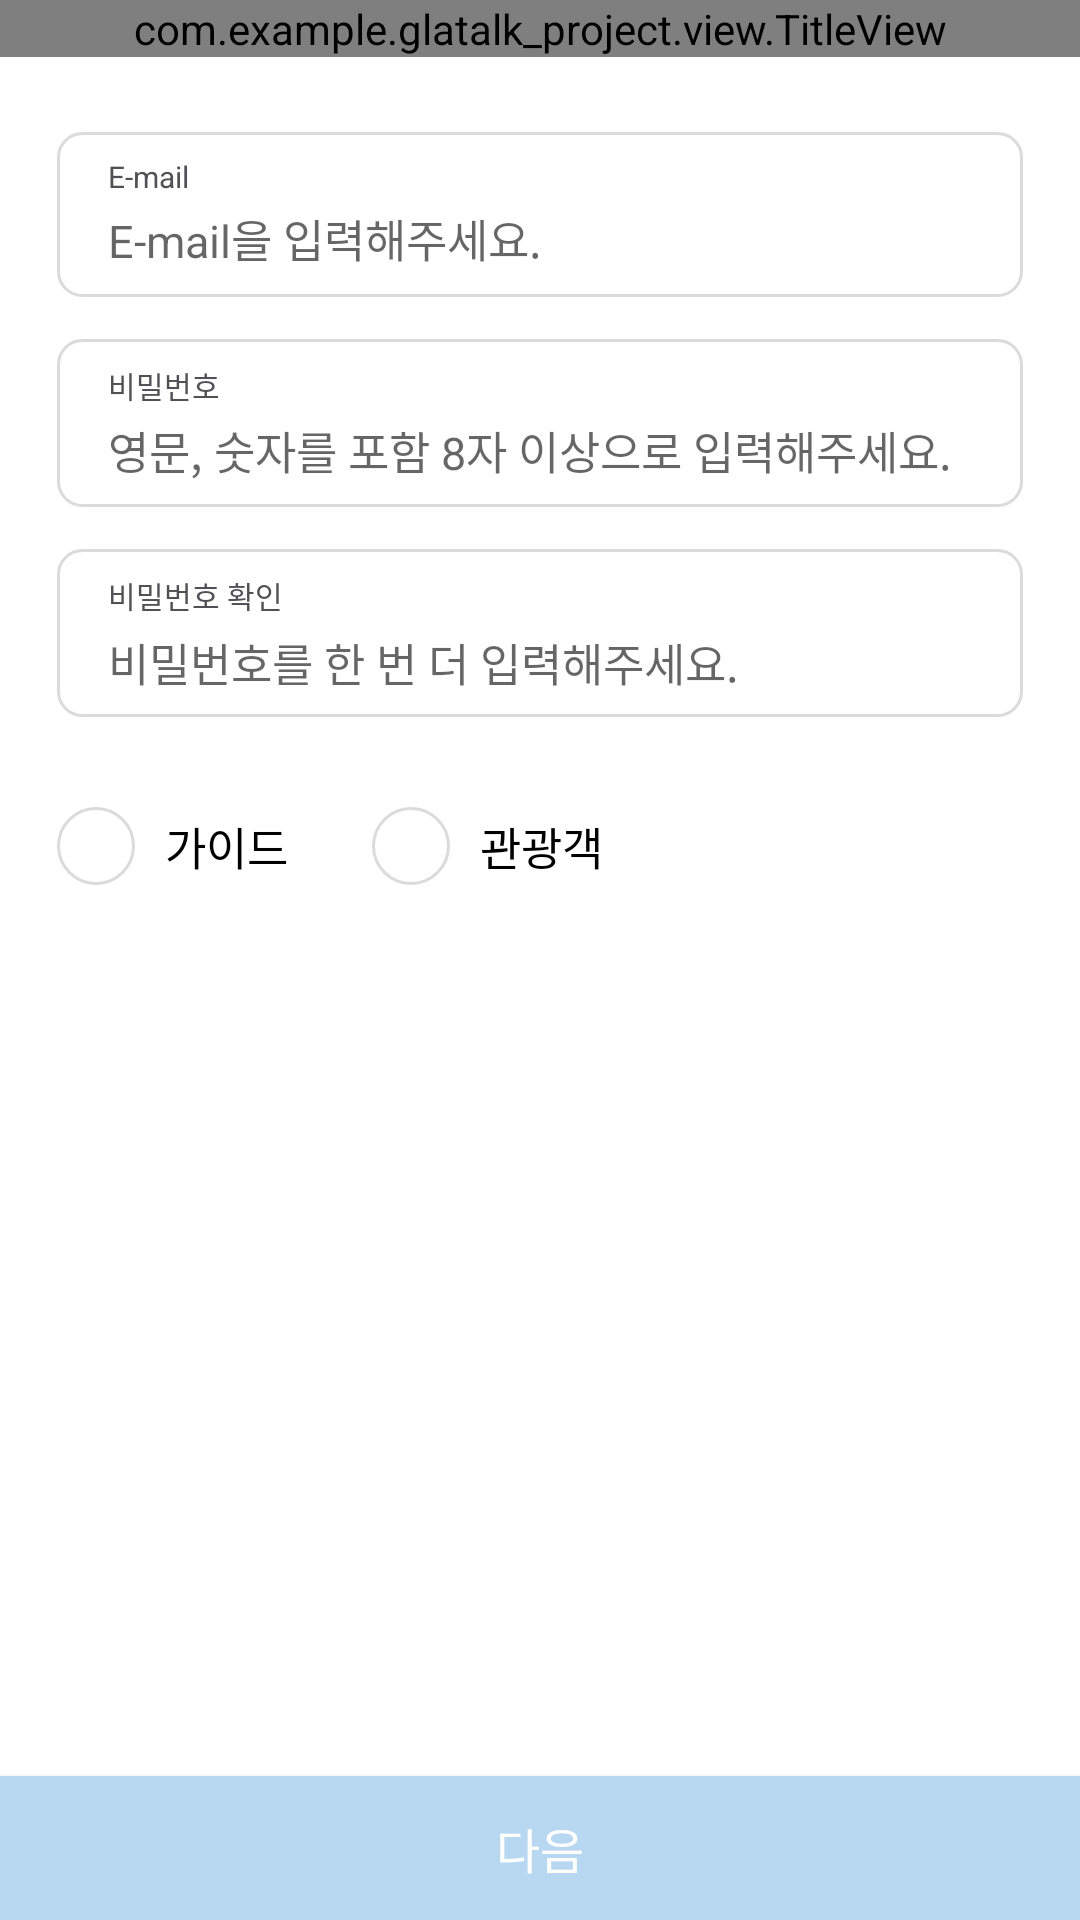

Android layout source for this screen:
<!-- AndroidManifest.xml: application theme AppTheme -->
<!-- res/layout/activity_regist.xml -->
<?xml version="1.0" encoding="utf-8"?>
<androidx.constraintlayout.widget.ConstraintLayout xmlns:android="http://schemas.android.com/apk/res/android"
    xmlns:app="http://schemas.android.com/apk/res-auto"
    android:id="@+id/regist_parent_cl"
    android:layout_width="match_parent"
    android:layout_height="match_parent"
>

    <com.example.glatalk_project.view.TitleView
        android:id="@+id/common_title_regist"
        android:layout_width="match_parent"
        android:layout_height="wrap_content"
        app:layout_constraintTop_toTopOf="parent"/>

    <ScrollView
        android:layout_width="match_parent"
        android:layout_height="wrap_content"
        app:layout_constraintTop_toBottomOf="@+id/common_title_regist">

        <androidx.constraintlayout.widget.ConstraintLayout
            android:layout_width="match_parent"
            android:layout_height="wrap_content"
            app:layout_constraintTop_toTopOf="parent">

            <androidx.constraintlayout.widget.ConstraintLayout
                android:id="@+id/reg_user_info_cl"
                android:layout_width="match_parent"
                android:layout_height="wrap_content"
                android:layout_marginLeft="@dimen/layout_margin"
                android:layout_marginRight="@dimen/layout_margin"
                app:layout_constraintTop_toTopOf="parent">

                <androidx.constraintlayout.widget.ConstraintLayout
                    android:id="@+id/reg_email_cl"
                    android:layout_width="match_parent"
                    android:layout_height="55dp"
                    android:layout_marginTop="25dp"
                    android:background="@drawable/edit_selector"
                    android:paddingLeft="17dp"
                    android:paddingRight="17dp"
                    app:layout_constraintTop_toTopOf="parent">

                    <TextView
                        android:id="@+id/reg_email_tv"
                        android:layout_width="wrap_content"
                        android:layout_height="wrap_content"
                        android:layout_marginTop="8dp"
                        android:text="E-mail"
                        android:textColor="@color/black5050"
                        android:textSize="10sp"
                        app:layout_constraintLeft_toLeftOf="parent"
                        app:layout_constraintTop_toTopOf="parent" />

                    <EditText
                        android:id="@+id/reg_email_et"
                        android:layout_width="0dp"
                        android:layout_height="22dp"
                        android:layout_marginTop="2dp"
                        android:layout_marginBottom="8dp"
                        android:background="@null"
                        android:hint="@string/email_input"
                        android:inputType="textEmailAddress"
                        android:lines="1"
                        android:singleLine="true"
                        android:textColor="@color/black"
                        android:textSize="15sp"
                        app:layout_constraintBottom_toBottomOf="parent"
                        app:layout_constraintLeft_toLeftOf="parent"
                        app:layout_constraintRight_toRightOf="parent"
                        app:layout_constraintTop_toBottomOf="@id/reg_email_tv" />

                </androidx.constraintlayout.widget.ConstraintLayout>

                <androidx.constraintlayout.widget.ConstraintLayout
                    android:id="@+id/reg_pwd_cl"
                    android:layout_width="match_parent"
                    android:layout_height="56dp"
                    android:layout_marginTop="14dp"
                    android:background="@drawable/edit_selector"
                    android:paddingLeft="17dp"
                    android:paddingRight="17dp"
                    app:layout_constraintTop_toBottomOf="@id/reg_email_cl">

                    <TextView
                        android:id="@+id/reg_pwd"
                        android:layout_width="wrap_content"
                        android:layout_height="wrap_content"
                        android:layout_marginTop="8dp"
                        android:text="@string/pwd"
                        android:textColor="@color/black5050"
                        android:textSize="10sp"
                        app:layout_constraintLeft_toLeftOf="parent"
                        app:layout_constraintTop_toTopOf="parent" />

                    <EditText
                        android:id="@+id/reg_pwd_et"
                        android:layout_width="0dp"
                        android:layout_height="22dp"
                        android:layout_marginTop="3dp"
                        android:layout_marginBottom="8dp"
                        android:background="@null"
                        android:hint="@string/pwd_change_verify"
                        android:inputType="textPassword"
                        android:lines="1"
                        android:singleLine="true"
                        android:textColor="@color/black"
                        android:textSize="15sp"
                        app:layout_constraintBottom_toBottomOf="parent"
                        app:layout_constraintLeft_toLeftOf="parent"
                        app:layout_constraintRight_toRightOf="parent"
                        app:layout_constraintTop_toBottomOf="@id/reg_pwd" />

                </androidx.constraintlayout.widget.ConstraintLayout>

                <androidx.constraintlayout.widget.ConstraintLayout
                    android:id="@+id/reg_pwd_check_cl"
                    android:layout_width="match_parent"
                    android:layout_height="56dp"
                    android:layout_marginTop="14dp"
                    android:background="@drawable/edit_selector"
                    android:paddingLeft="17dp"
                    android:paddingRight="17dp"
                    app:layout_constraintTop_toBottomOf="@id/reg_pwd_cl">

                    <TextView
                        android:id="@+id/reg_pwd_check"
                        android:layout_width="wrap_content"
                        android:layout_height="wrap_content"
                        android:layout_marginTop="8dp"
                        android:text="@string/pwd_check"
                        android:textColor="@color/black5050"
                        android:textSize="10sp"
                        app:layout_constraintLeft_toLeftOf="parent"
                        app:layout_constraintTop_toTopOf="parent" />

                    <EditText
                        android:id="@+id/reg_pwd_check_et"
                        android:layout_width="0dp"
                        android:layout_height="24dp"
                        android:layout_marginTop="3dp"
                        android:layout_marginBottom="8dp"
                        android:background="@null"
                        android:hint="@string/pwd_input_more"
                        android:inputType="textPassword"
                        android:lines="1"
                        android:singleLine="true"
                        android:textColor="@color/black"
                        android:textSize="15sp"
                        app:layout_constraintLeft_toLeftOf="parent"
                        app:layout_constraintRight_toRightOf="parent"
                        app:layout_constraintTop_toBottomOf="@id/reg_pwd_check" />
                </androidx.constraintlayout.widget.ConstraintLayout>

            </androidx.constraintlayout.widget.ConstraintLayout>

            <androidx.constraintlayout.widget.ConstraintLayout
                android:id="@+id/reg_radio_btn"
                android:layout_width="wrap_content"
                android:layout_height="wrap_content"
                android:layout_marginTop="30dp"
                app:layout_constraintStart_toStartOf="@+id/reg_user_info_cl"
                app:layout_constraintTop_toBottomOf="@+id/reg_user_info_cl">

                <RadioButton
                    android:id="@+id/reg_guide_radio_bnt"
                    android:layout_width="26dp"
                    android:layout_height="26dp"
                    android:button="@drawable/radio_selector"
                    app:layout_constraintStart_toStartOf="parent"
                    app:layout_constraintTop_toTopOf="parent" />

                <TextView
                    android:id="@+id/reg_guide_bnt_tv"
                    android:layout_width="wrap_content"
                    android:layout_height="wrap_content"
                    android:layout_marginLeft="8dp"
                    android:padding="2dp"
                    android:text="@string/guide"
                    android:textColor="@color/black"
                    android:textSize="15sp"
                    app:layout_constraintLeft_toRightOf="@+id/reg_guide_radio_bnt"
                    app:layout_constraintTop_toTopOf="parent" />

                <RadioButton
                    android:id="@+id/reg_tour_radio_bnt"
                    android:layout_width="26dp"
                    android:layout_height="26dp"
                    android:layout_marginStart="26dp"
                    android:button="@drawable/radio_selector"
                    app:layout_constraintStart_toEndOf="@+id/reg_guide_bnt_tv"
                    app:layout_constraintTop_toTopOf="parent" />

                <TextView
                    android:id="@+id/reg_tour_bnt_tv"
                    android:layout_width="wrap_content"
                    android:layout_height="wrap_content"
                    android:layout_marginLeft="8dp"
                    android:padding="2dp"
                    android:text="@string/tourist"
                    android:textColor="@color/black"
                    android:textSize="15sp"
                    app:layout_constraintLeft_toRightOf="@+id/reg_tour_radio_bnt"
                    app:layout_constraintTop_toTopOf="parent" />

            </androidx.constraintlayout.widget.ConstraintLayout>

            <FrameLayout
                android:id="@+id/reg_info_fl"
                android:layout_width="match_parent"
                android:layout_height="wrap_content"
                android:layout_marginLeft="@dimen/layout_margin"
                android:layout_marginTop="@dimen/layout_margin"
                android:layout_marginRight="@dimen/layout_margin"
                app:layout_constraintTop_toBottomOf="@+id/reg_radio_btn"></FrameLayout>
        </androidx.constraintlayout.widget.ConstraintLayout>
    </ScrollView>

    <Button
        android:id="@+id/reg_next_btn"
        android:layout_width="match_parent"
        android:layout_height="wrap_content"
        android:background="@color/square_dim_color"
        android:text="@string/btn_next"
        android:textColor="@color/white_text_color"
        android:textSize="16sp"
        app:layout_constraintBottom_toBottomOf="parent" />
</androidx.constraintlayout.widget.ConstraintLayout>
<!-- resources referenced by this layout -->
<resources>
  <color name="black">#000000</color>
  <color name="black5050">#505055</color>
  <color name="square_dim_color">#b8d8f1</color>
  <color name="white_text_color">#fefefe</color>
  <dimen name="layout_margin">19dp</dimen>
  <!-- drawable edit_selector (drawable) -->
  <?xml version="1.0" encoding="utf-8"?>
  <selector xmlns:android="http://schemas.android.com/apk/res/android">
  
      <item android:state_selected="true" android:drawable="@drawable/edit_rounded_square"/>
      <item android:state_selected="false" android:drawable="@drawable/white_rounded_square" />
  </selector>
  <!-- drawable radio_selector (drawable) -->
  <?xml version="1.0" encoding="utf-8"?>
  <selector xmlns:android="http://schemas.android.com/apk/res/android">
  
      <item android:state_checked="true" android:drawable="@drawable/radio_on"/>
      <item android:state_checked="false" android:drawable="@drawable/radio_off"/>
  </selector>
  <string name="btn_next">다음</string>
  <string name="email_input">E-mail을 입력해주세요.</string>
  <string name="guide">가이드</string>
  <string name="pwd">비밀번호</string>
  <string name="pwd_change_verify">영문, 숫자를 포함 8자 이상으로 입력해주세요.</string>
  <string name="pwd_check">비밀번호 확인</string>
  <string name="pwd_input_more">비밀번호를 한 번 더 입력해주세요.</string>
  <string name="tourist">관광객</string>
  <style name="AppTheme" parent="Theme.AppCompat.Light.NoActionBar">
          
          <item name="colorPrimary">@color/primary_color</item>
          <item name="colorPrimaryDark">@color/primary_color</item>
          <item name="colorAccent">@color/colorAccent</item>
  
          <item name="android:screenOrientation">portrait</item>
          <item name="windowNoTitle">true</item>
          <item name="android:windowBackground">@color/white</item>
      </style>
  <!-- drawable edit_rounded_square (drawable) -->
  <?xml version="1.0" encoding="utf-8"?>
  <shape xmlns:android="http://schemas.android.com/apk/res/android"
      android:shape="rectangle" >
      <solid android:color="@android:color/transparent"/>
      <corners android:bottomRightRadius="8dp"
          android:bottomLeftRadius="8dp"
          android:topLeftRadius="8dp"
          android:topRightRadius="8dp"/>
      <stroke
          android:width="1dp"
          android:color="@color/primary_color" />
  </shape>
  <!-- drawable white_rounded_square (drawable) -->
  <?xml version="1.0" encoding="utf-8"?>
  <shape xmlns:android="http://schemas.android.com/apk/res/android"
      android:shape="rectangle" >
      <solid android:color="@color/white"/>
      <corners android:bottomRightRadius="8dp"
          android:bottomLeftRadius="8dp"
          android:topLeftRadius="8dp"
          android:topRightRadius="8dp"/>
      <stroke
          android:width="1dp"
          android:color="@color/edit_round_color" />
  </shape>
  <!-- drawable radio_on: png bitmap (drawable-hdpi, 1204 bytes) -->
  <!-- drawable radio_off: png bitmap (drawable-hdpi, 913 bytes) -->
  <color name="primary_color">#2788f3</color>
  <color name="colorAccent">#D81B60</color>
  <color name="white">#ffffff</color>
  <color name="edit_round_color">#dbdbdb</color>
</resources>
